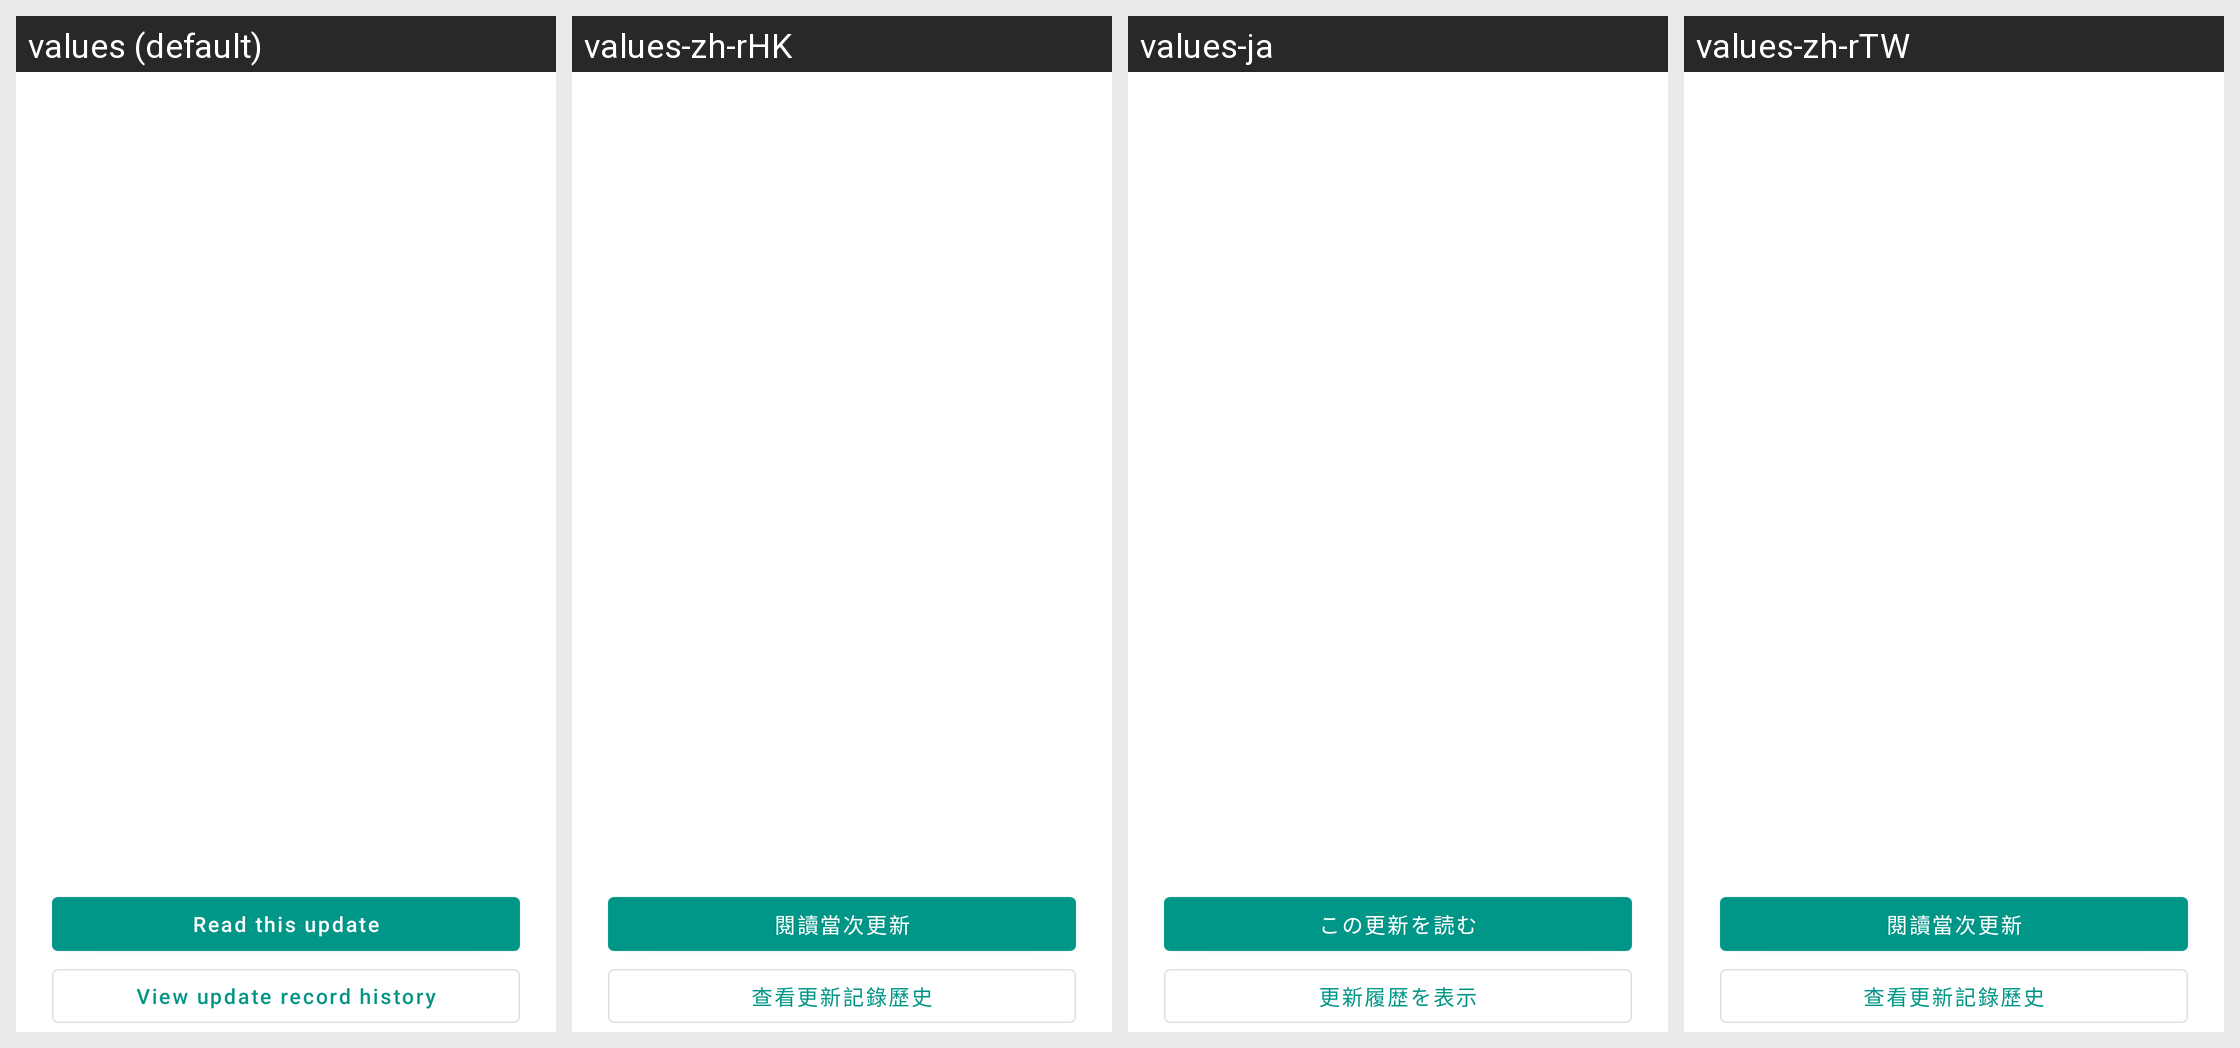

The same Android screen rendered under several of its app's locales, left to right. List the strings drawn on it with the default value and each locale's translation.
Android screen res/layout/dialog_gallery_update_log.xml rendered under 4 locales, left to right: values (default), values-zh-rHK, values-ja, values-zh-rTW. Device: Nexus 5 (rendered at 1080×1920; each locale shown at half size, 540×960, under a caption strip naming it); theme AppTheme.
Other locales in the repository, not shown: values-de, values-en, values-es, values-fr, values-ko, values-th, values-zh-rCN.
Strings drawn on this screen, with the default value and each locale's value (text and hints the layout hard-codes, and strings that could not be matched under every locale, appear in the picture but are not listed):

gallery_update_log_read
  values: Read this update
  values-zh-rHK: 閱讀當次更新
  values-ja: この更新を読む
  values-zh-rTW: 閱讀當次更新

gallery_update_log_history
  values: View update record history
  values-zh-rHK: 查看更新記錄歷史
  values-ja: 更新履歴を表示
  values-zh-rTW: 查看更新記錄歷史
